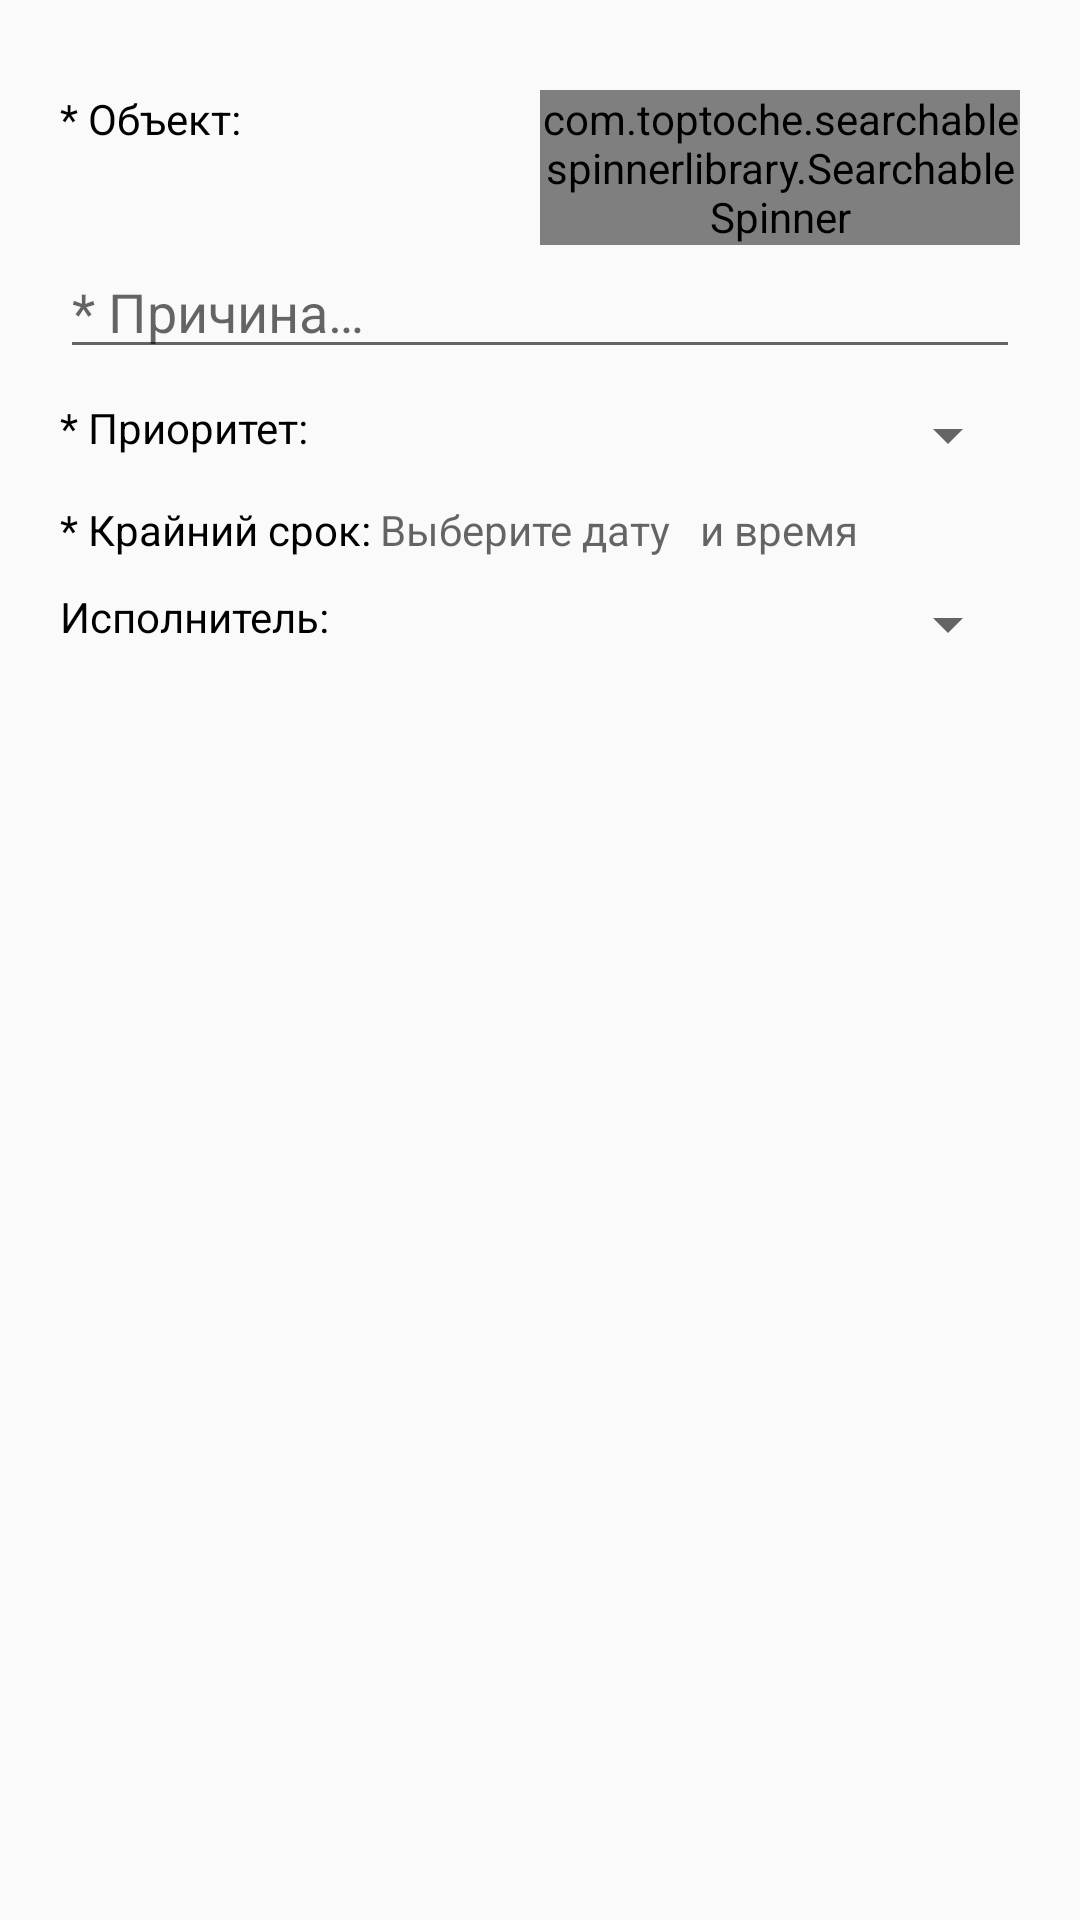

Produce the Android XML layout that renders to this screen, including the resource entries it uses.
<!-- AndroidManifest.xml: application theme AppTheme -->
<!-- res/layout/dialog_add_new_task.xml -->
<?xml version="1.0" encoding="utf-8"?>
<ScrollView
    android:layout_width="match_parent"
    android:layout_height="match_parent"
    android:paddingLeft="20dp"
    android:paddingTop="20dp"
    android:paddingBottom="20dp"
    android:paddingRight="20dp"
    android:scrollbars="none"
    xmlns:android="http://schemas.android.com/apk/res/android" >

    <LinearLayout
        android:orientation="vertical"
        android:layout_width="match_parent"
        android:layout_height="wrap_content">

        <LinearLayout
            android:layout_marginTop="10dp"
            android:layout_width="match_parent"
            android:layout_height="wrap_content"
            android:orientation="horizontal" >

            <TextView
                android:text="@string/addTaskObject"
                android:layout_width="0dp"
                android:layout_weight="1"
                android:layout_height="wrap_content"
                android:layout_gravity="left"
                android:id="@+id/textViewObj" />

            <com.toptoche.searchablespinnerlibrary.SearchableSpinner
                android:layout_width="0dp"
                android:layout_weight="1"
                android:layout_height="wrap_content"
                android:layout_gravity="right"
                android:id="@+id/spinnerObj" />

        </LinearLayout>

        <LinearLayout
            android:layout_width="match_parent"
            android:layout_height="wrap_content"
            android:orientation="horizontal" >

            <EditText
                android:layout_width="0dp"
                android:layout_weight="1"
                android:layout_height="wrap_content"
                android:layout_gravity="right"
                android:hint="@string/addTaskReason"
                android:id="@+id/editTextReason" />

        </LinearLayout>

        <LinearLayout
            android:layout_marginTop="10dp"
            android:layout_width="match_parent"
            android:layout_height="wrap_content"
            android:orientation="horizontal" >

            <TextView
                android:text="@string/addTaskPriority"
                android:layout_width="0dp"
                android:layout_weight="1"
                android:layout_height="wrap_content"
                android:layout_gravity="left"
                android:id="@+id/textViewPriority" />

            <Spinner
                android:layout_width="0dp"
                android:layout_weight="1"
                android:layout_height="wrap_content"
                android:layout_gravity="right"
                android:id="@+id/spinnerPriority" />

        </LinearLayout>

        <LinearLayout
            android:layout_marginTop="10dp"
            android:layout_width="match_parent"
            android:layout_height="wrap_content"
            android:orientation="horizontal" >


            <TextView
                android:text="@string/addTaskDeadLine"
                android:layout_width="0dp"
                android:layout_weight="1"
                android:layout_height="wrap_content"
                android:layout_gravity="left"
                android:id="@+id/textViewDeadLine" />

            <TextView
                android:hint="@string/hintSelectDate"
                android:layout_width="0dp"
                android:layout_weight="1"
                android:layout_height="wrap_content"
                android:layout_gravity="right"
                android:id="@+id/textViewDeadLineDate" />

            <TextView
                android:hint="@string/hintSelectTime"
                android:layout_width="0dp"
                android:layout_weight="1"
                android:layout_height="wrap_content"
                android:layout_gravity="right"
                android:id="@+id/textViewDeadLineTime" />

        </LinearLayout>

        <LinearLayout
            android:layout_marginTop="10dp"
            android:layout_width="match_parent"
            android:layout_height="wrap_content"
            android:orientation="horizontal" >

            <TextView
                android:text="@string/filterTaskPerformer"
                android:layout_width="0dp"
                android:layout_weight="1"
                android:layout_height="wrap_content"
                android:layout_gravity="left"
                android:id="@+id/textViewPerformer" />

            <Spinner
                android:layout_width="0dp"
                android:layout_weight="1"
                android:layout_height="wrap_content"
                android:layout_gravity="right"
                android:id="@+id/spinnerPerformer" />

        </LinearLayout>

    </LinearLayout>

</ScrollView>
<!-- resources referenced by this layout -->
<resources>
  <string name="addTaskDeadLine">* Крайний срок:</string>
  <string name="addTaskObject">* Объект:</string>
  <string name="addTaskPriority">* Приоритет:</string>
  <string name="addTaskReason">* Причина…</string>
  <string name="filterTaskPerformer">Исполнитель:</string>
  <string name="hintSelectDate">Выберите дату</string>
  <string name="hintSelectTime">и время</string>
  <style name="AppTheme" parent="Theme.Design.Light.NoActionBar">
          
          <item name="colorPrimary">@color/colorPrimary</item>
          <item name="colorPrimaryDark">@color/colorPrimaryDark</item>
          <item name="colorAccent">@color/colorLogin</item>
          <item name="android:textColor">@android:color/black</item>
      </style>
  <color name="colorPrimary">#3F51B5</color>
  <color name="colorPrimaryDark">#303F9F</color>
  <color name="colorLogin">#3498db</color>
</resources>
